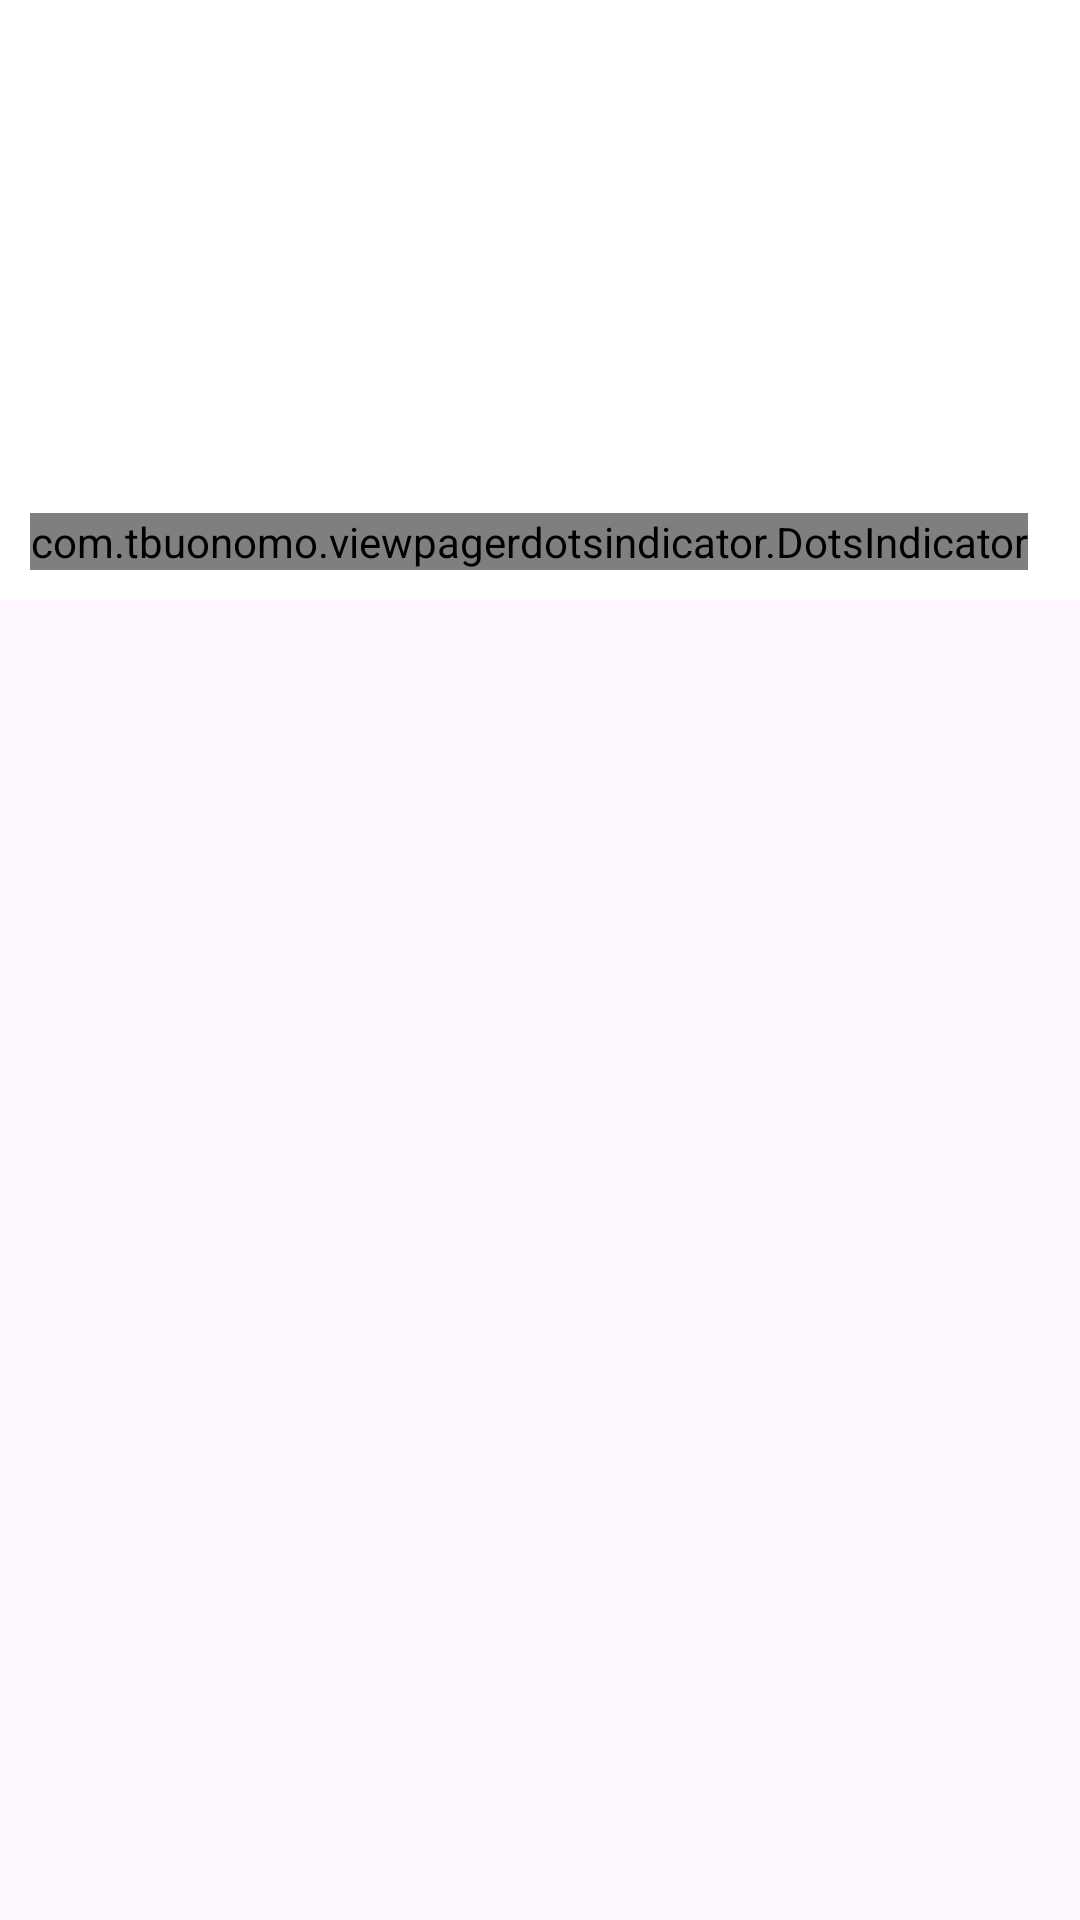

Reconstruct the res/layout file that produces this screen, plus the resources it refers to.
<!-- AndroidManifest.xml: application theme Theme.MuviProject -->
<!-- res/layout/banner_view_holder.xml -->
<?xml version="1.0" encoding="utf-8"?>
<androidx.constraintlayout.widget.ConstraintLayout xmlns:android="http://schemas.android.com/apk/res/android"
    xmlns:app="http://schemas.android.com/apk/res-auto"
    xmlns:tools="http://schemas.android.com/tools"
    android:layout_width="match_parent"
    android:id="@+id/parentViewCL"
    android:layout_height="wrap_content"
    android:paddingBottom="10dp"
    android:layout_marginTop="8dp">

    <androidx.viewpager2.widget.ViewPager2
        android:id="@+id/middleAdsVP"
        android:layout_width="match_parent"
        android:layout_height="200dp"
        android:background="@color/white"
        android:visibility="visible"
        app:layout_constraintEnd_toEndOf="parent"
        app:layout_constraintStart_toStartOf="parent"
        app:layout_constraintTop_toTopOf="parent" />

    <com.tbuonomo.viewpagerdotsindicator.DotsIndicator
        android:id="@+id/pageIndicatorDI"
        android:layout_width="wrap_content"
        android:layout_height="wrap_content"
        android:layout_marginStart="10dp"
        android:layout_marginBottom="10dp"
        app:dotsColor="@color/grey"
        app:dotsCornerRadius="29dp"
        app:dotsSize="6dp"
        app:dotsSpacing="2dp"
        app:dotsWidthFactor="1"
        app:layout_constraintBottom_toBottomOf="@+id/middleAdsVP"
        app:layout_constraintStart_toStartOf="parent"
        app:selectedDotColor="@color/irish_blue" />

</androidx.constraintlayout.widget.ConstraintLayout>
<!-- resources referenced by this layout -->
<resources>
  <color name="grey">#808191</color>
  <color name="irish_blue">#118ba6</color>
  <color name="white">#FFFFFFFF</color>
  <style name="Theme.MuviProject" parent="Base.Theme.MuviProject" />
  <style name="Base.Theme.MuviProject" parent="Theme.Material3.DayNight.NoActionBar">
          
           <item name="colorPrimary">@color/primary_color</item>
      </style>
  <color name="primary_color">#1a1c26</color>
</resources>
